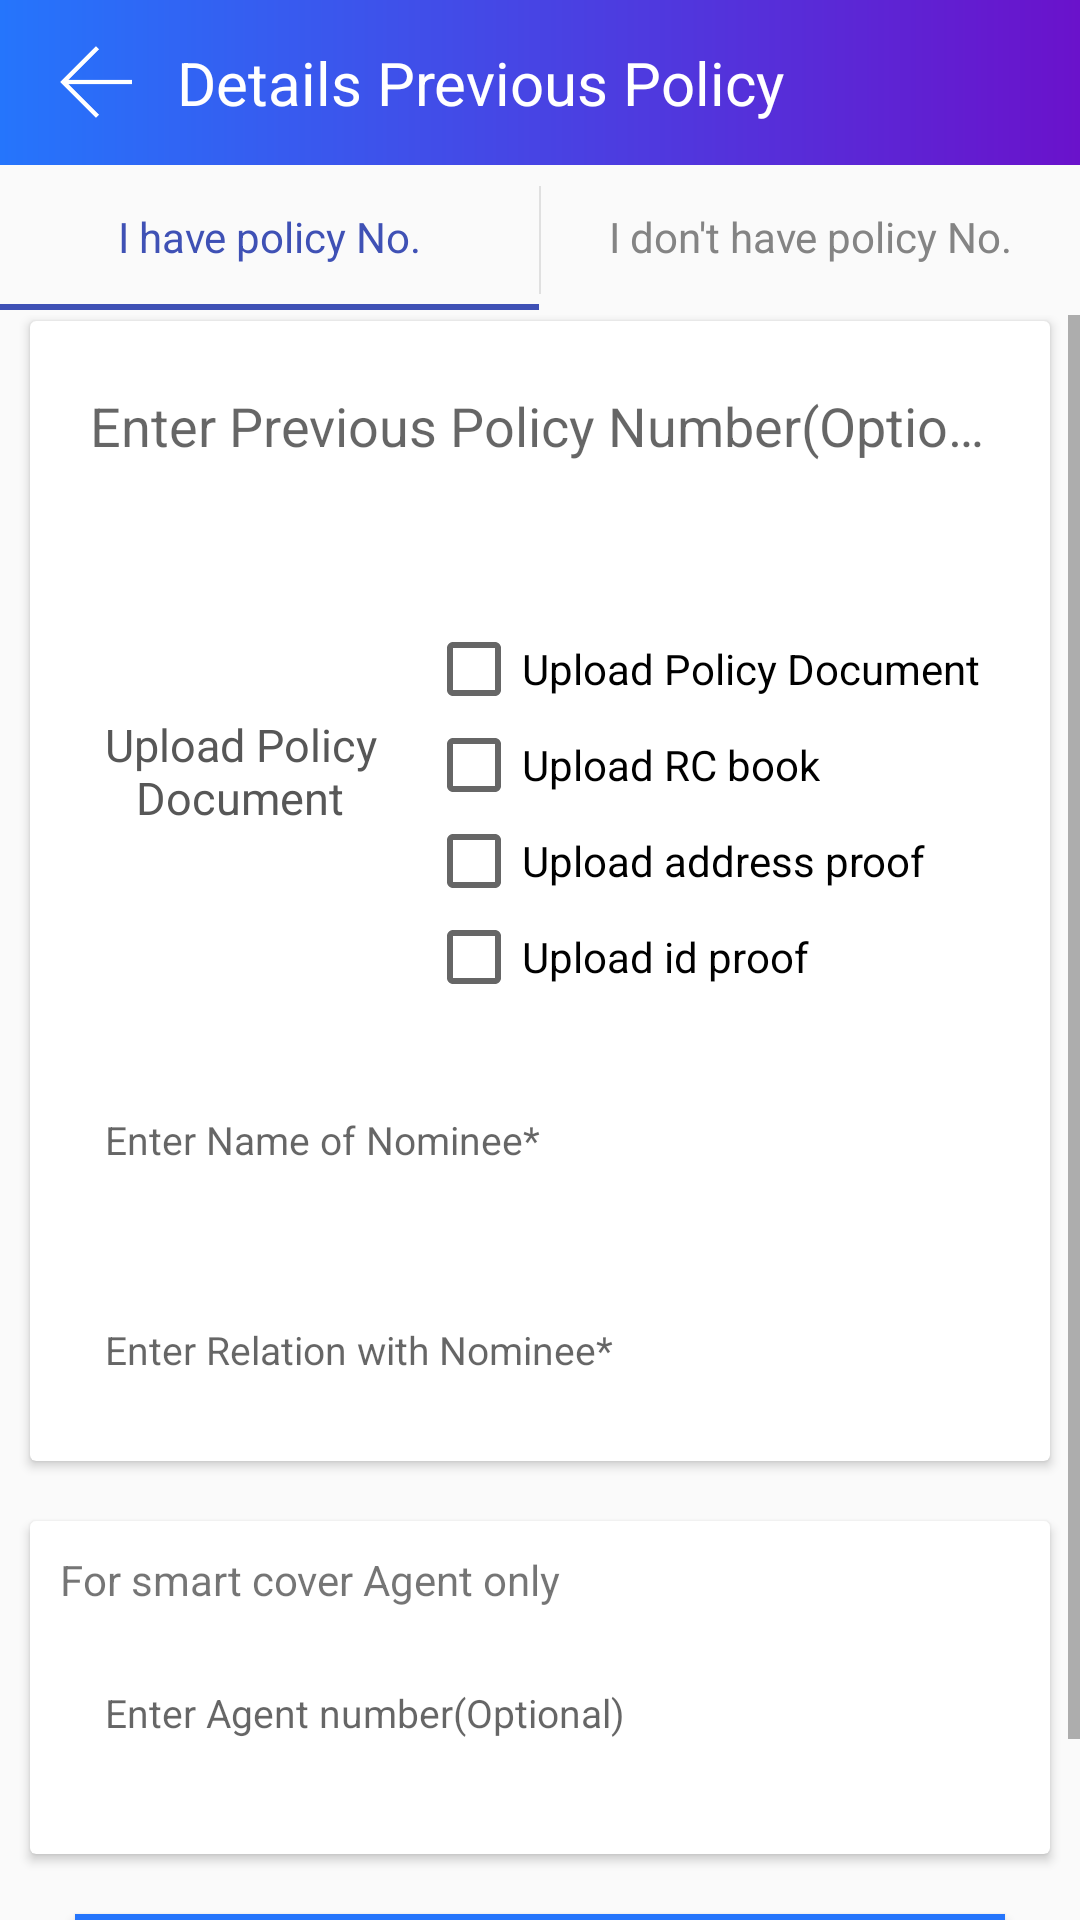

This screen was rendered from an Android layout file. Write that file and the resources it references.
<!-- AndroidManifest.xml: application theme AppTheme.NoActionBar -->
<!-- res/layout/detailspreviousactivitys.xml -->
<RelativeLayout
	xmlns:android="http://schemas.android.com/apk/res/android"
	xmlns:card_view="http://schemas.android.com/apk/res-auto"
	xmlns:tools="http://schemas.android.com/tools"
	android:layout_width="match_parent"
	android:layout_height="match_parent">
	<RelativeLayout
		android:id="@+id/rvActionBar"
		android:layout_width="match_parent"
		android:layout_height="55dp"
		android:layout_alignParentTop="true"
		android:background="@drawable/gradient">

		<ImageView
			android:id="@+id/ivHome"
			android:layout_width="wrap_content"
			android:layout_height="wrap_content"
			android:layout_centerVertical="true"
			android:layout_marginLeft="20dp"
			android:contentDescription="@null"
			android:src="@drawable/back" />

		<TextView
			android:id="@+id/tvHeading"
			android:layout_width="wrap_content"
			android:layout_height="wrap_content"
			android:layout_centerVertical="true"
			android:layout_marginLeft="15sp"
			android:layout_toRightOf="@id/ivHome"
			android:text="@string/DetailPrevious"
			android:textColor="#FFFFFF"
			fontPath="fonts/CeliasMedium.otf"
			tools:ignore="MissingPrefix"
			android:textSize="20sp" />

		<RelativeLayout
			android:id="@+id/rvClick"
			android:layout_width="130dp"
			android:layout_height="match_parent">
		</RelativeLayout>

	</RelativeLayout>
	<LinearLayout
		android:id="@+id/layout"
		android:layout_width="match_parent"
		android:layout_height="50dp"
		android:orientation="horizontal"
		android:layout_below="@+id/rvActionBar">
		<LinearLayout
			android:id="@+id/havepolicylayout"
			android:layout_width="match_parent"
			android:layout_height="match_parent"
			android:gravity="center"
			android:layout_weight=".5"
			android:orientation="vertical">
			<TextView
				android:id="@+id/havepolicytext"
				android:layout_width="wrap_content"
				android:layout_height="45dp"
				android:gravity="center"
				android:textColor="@color/colorPrimary"
				android:text="I have policy No."/>
			<View
				android:id="@+id/havepolicyview"
				android:layout_width="match_parent"
				android:layout_height="2dp"
				android:background="@color/colorPrimary"/>
		</LinearLayout>
		<View
			android:layout_width="0.5dp"
			android:layout_height="match_parent"
			android:background="@color/colorstroke"
			android:layout_marginBottom="7dp"
			android:layout_marginTop="7dp"/>
		<LinearLayout
			android:id="@+id/havenopolicylayout"
			android:layout_width="match_parent"
			android:layout_height="match_parent"
			android:gravity="center"
			android:layout_weight=".5"
			android:orientation="vertical">
			<TextView
				android:id="@+id/havenopolicytext"
				android:layout_width="wrap_content"
				android:layout_height="45dp"
				android:gravity="center"
				android:textColor="@color/colorText"
				android:text="I don't have policy No."/>
			<View
				android:id="@+id/havenopolicyview"
				android:layout_width="match_parent"
				android:layout_height="2dp"
				android:visibility="invisible"
				android:background="@color/colorPrimary"/>
		</LinearLayout>
	</LinearLayout>
	<ScrollView
		android:layout_width="match_parent"
		android:layout_height="wrap_content"
		android:layout_below="@+id/layout">

		<LinearLayout
			android:layout_width="match_parent"
			android:layout_height="wrap_content"
			android:orientation="vertical">

			<android.support.v7.widget.CardView
				android:layout_width="match_parent"
				android:layout_height="wrap_content"
				android:layout_marginBottom="20dp"
				android:layout_marginLeft="10dp"
				android:layout_marginRight="10dp"
				android:layout_marginTop="2dp"
				android:background="@color/colorWhite"
				card_view:cardCornerRadius="2dp"
				card_view:cardUseCompatPadding="false"
				card_view:contentPadding="0dp">

				<LinearLayout
					android:layout_width="match_parent"
					android:layout_height="wrap_content"
					android:orientation="vertical">

					<EditText
						android:id="@+id/previouspolicynumber"
						fontPath="fonts/CeliasMedium.otf"
						android:layout_width="match_parent"
						android:layout_height="50dp"
						android:layout_margin="10dp"
						android:background="@drawable/border_for_layout_gray"
						android:ellipsize="end"
						android:hint="@string/EnterPrevious"
						android:padding="10dp"
						android:singleLine="true"
						tools:ignore="MissingPrefix"/>


					<LinearLayout
						android:layout_width="match_parent"
						android:layout_height="wrap_content"
						android:layout_marginLeft="20dp"
						android:layout_marginTop="30dp"
						android:orientation="horizontal">

						<FrameLayout
							android:id="@+id/fl_select"
							android:layout_width="100dp"
							android:layout_height="100dp"
							android:gravity="center">

							<ImageView
								android:id="@+id/iv_selected"
								android:layout_width="match_parent"
								android:layout_height="wrap_content"
								android:layout_marginTop="5dp"
								android:contentDescription="@null"
								android:scaleType="centerCrop"
								android:src="@drawable/background_add"/>

							<TextView
								android:id="@+id/text"
								android:layout_width="match_parent"
								android:layout_height="wrap_content"
								android:layout_gravity="center"
								android:drawableTop="@drawable/add_black"
								android:gravity="center"
								android:text="@string/uploadPolicy"
								android:maxLines="2"
								android:ellipsize="end"
								android:textColor="@color/colorGray"
								android:textSize="15sp"/>

						</FrameLayout>

						<LinearLayout
							android:id="@+id/rg_docs"
							android:layout_width="match_parent"
							android:layout_height="wrap_content"
							android:layout_marginLeft="@dimen/thick"
							android:orientation="vertical">

							<android.support.v7.widget.AppCompatCheckBox
								android:id="@+id/cb_policy"
								android:layout_width="wrap_content"
								android:layout_height="wrap_content"
								android:tag="@string/policy"
								android:clickable="false"
								android:text="@string/uploadPolicy"/>

							<android.support.v7.widget.AppCompatCheckBox
								android:id="@+id/cb_rc"
								android:layout_width="wrap_content"
								android:layout_height="wrap_content"
								android:tag="@string/rc"
								android:clickable="false"
								android:text="@string/upload_rc_book"/>

							<android.support.v7.widget.AppCompatCheckBox
								android:id="@+id/cb_address"
								android:layout_width="wrap_content"
								android:layout_height="wrap_content"
								android:tag="@string/address"
								android:clickable="false"
								android:text="@string/upload_address_proof"/>

							<android.support.v7.widget.AppCompatCheckBox
								android:id="@+id/cb_id"
								android:layout_width="wrap_content"
								android:layout_height="wrap_content"
								android:tag="@string/id"
								android:clickable="false"
								android:text="@string/upload_id_proof"/>
						</LinearLayout>

					</LinearLayout>

					<android.support.v7.widget.RecyclerView
						android:id="@+id/rv_images"
						android:layout_width="match_parent"
						android:layout_height="wrap_content">

					</android.support.v7.widget.RecyclerView>

					<EditText
						android:id="@+id/nomineename"
						android:layout_width="match_parent"
						android:layout_height="50dp"
						android:layout_marginLeft="15dp"
						android:layout_marginRight="15dp"
						android:layout_marginTop="20dp"
						android:background="@drawable/border_for_layout_gray"
						android:hint="@string/EnterName"
						android:paddingLeft="10dp"
						android:textSize="13sp"/>

					<EditText
						android:id="@+id/nomineerelation"
						android:layout_width="match_parent"
						android:layout_height="50dp"
						android:layout_marginBottom="@dimen/thick"
						android:layout_marginLeft="15dp"
						android:layout_marginRight="15dp"
						android:layout_marginTop="20dp"
						android:background="@drawable/border_for_layout_gray"
						android:hint="@string/EnterNominee"
						android:paddingLeft="10dp"
						android:textSize="13sp"/>
				</LinearLayout>
			</android.support.v7.widget.CardView>

			<android.support.v7.widget.CardView
				android:id="@+id/agentnumbercard"
				android:layout_width="match_parent"
				android:layout_height="wrap_content"
				android:layout_marginBottom="20dp"
				android:layout_marginLeft="10dp"
				android:layout_marginRight="10dp"
				android:background="@color/colorWhite"
				card_view:cardCornerRadius="2dp"
				card_view:cardUseCompatPadding="false"
				card_view:contentPadding="0dp">


				<LinearLayout
					android:layout_width="match_parent"
					android:layout_height="wrap_content"
					android:orientation="vertical"
					android:padding="10dp">

					<TextView
						android:layout_width="match_parent"
						android:layout_height="wrap_content"
						android:text="@string/forsmartcoveragency"
						android:textSize="@dimen/text_normal"/>

					<EditText
						android:id="@+id/agentnumber"
						android:layout_width="match_parent"
						android:layout_height="50dp"
						android:layout_marginBottom="@dimen/thick"
						android:layout_marginLeft="5dp"
						android:layout_marginRight="5dp"
						android:layout_marginTop="10dp"
						android:background="@drawable/border_for_layout_gray"
						android:hint="@string/EnterAgentNumber"
						android:paddingLeft="10dp"
						android:textSize="13sp"/>
				</LinearLayout>
			</android.support.v7.widget.CardView>

			<Button
				android:id="@+id/btnProceedInsurance"
				fontPath="fonts/CeliasBold.otf"
				android:layout_width="match_parent"
				android:layout_height="50dp"
				android:layout_marginBottom="20dp"
				android:layout_marginLeft="25dp"
				android:layout_marginRight="25dp"
				android:background="@color/colorsBlue"
				android:text="@string/proceedTo"
				android:textAllCaps="false"
				android:textColor="@color/colorWhite"
				android:textSize="18sp"
				tools:ignore="MissingPrefix"/>
		</LinearLayout>
	</ScrollView>
</RelativeLayout>
<!-- resources referenced by this layout -->
<resources>
  <color name="colorGray">#575757</color>
  <color name="colorPrimary">#3F51B5</color>
  <color name="colorText">#848484</color>
  <color name="colorWhite">#FFFFFF</color>
  <color name="colorsBlue">#2575fc</color>
  <color name="colorstroke">#E0E0E0</color>
  <dimen name="text_normal">14sp</dimen>
  <dimen name="thick">12dp</dimen>
  <!-- drawable back: png bitmap (drawable-hdpi, 204 bytes) -->
  <!-- drawable gradient (drawable) -->
  <?xml version="1.0" encoding="utf-8"?>
  <shape xmlns:android="http://schemas.android.com/apk/res/android"
      android:shape="rectangle" >
  
      <gradient
          android:angle="0"
          android:endColor="#6a12cb"
          android:startColor="#2575fc" />
      <corners android:radius="0dp" />
  
  </shape>
  <string name="DetailPrevious">Details Previous Policy</string>
  <string name="EnterAgentNumber">Enter Agent number(Optional)</string>
  <string name="EnterName">Enter Name of Nominee*</string>
  <string name="EnterNominee">Enter Relation with Nominee*</string>
  <string name="EnterPrevious">Enter Previous Policy Number(Optional)</string>
  <string name="address">Address</string>
  <string name="forsmartcoveragency">For smart cover Agent only</string>
  <string name="id">ID</string>
  <string name="policy">Policy</string>
  <string name="proceedTo">Proceed To Insurance</string>
  <string name="rc">RC</string>
  <string name="uploadPolicy">Upload Policy Document</string>
  <string name="upload_address_proof">Upload address proof</string>
  <string name="upload_id_proof">Upload id proof</string>
  <string name="upload_rc_book">Upload RC book</string>
  <style name="AppTheme.NoActionBar">
          <item name="windowActionBar">false</item>
          <item name="windowNoTitle">true</item>
      </style>
</resources>
